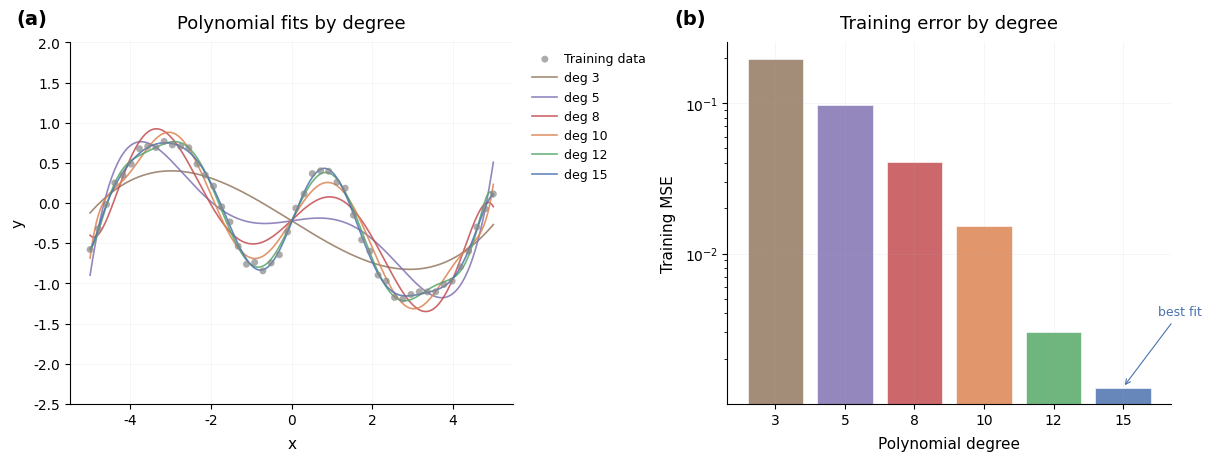

This figure's Python source: (Note: this script raises an exception after producing the figure.)
#!/usr/bin/env python3
"""Generate figures for orbit/01-poly-fit."""

import numpy as np
import matplotlib

matplotlib.use("Agg")
import matplotlib.pyplot as plt

plt.rcParams.update(
    {
        "font.family": "sans-serif",
        "font.sans-serif": ["Helvetica", "Arial", "DejaVu Sans"],
        "font.size": 11,
        "axes.titlesize": 13,
        "axes.titleweight": "medium",
        "axes.labelsize": 11,
        "xtick.labelsize": 10,
        "ytick.labelsize": 10,
        "legend.fontsize": 10,
        "axes.grid": True,
        "grid.alpha": 0.15,
        "grid.linewidth": 0.5,
        "axes.spines.top": False,
        "axes.spines.right": False,
        "axes.titlepad": 10.0,
        "axes.labelpad": 6.0,
        "xtick.direction": "out",
        "ytick.direction": "out",
        "legend.frameon": False,
        "legend.borderpad": 0.3,
        "legend.handletextpad": 0.5,
        "figure.facecolor": "white",
        "axes.facecolor": "white",
        "savefig.facecolor": "white",
        "figure.constrained_layout.use": True,
    }
)

# Training data
train_x = np.array(
    [
        -5.0000,
        -4.7959,
        -4.5918,
        -4.3878,
        -4.1837,
        -3.9796,
        -3.7755,
        -3.5714,
        -3.3673,
        -3.1633,
        -2.9592,
        -2.7551,
        -2.5510,
        -2.3469,
        -2.1429,
        -1.9388,
        -1.7347,
        -1.5306,
        -1.3265,
        -1.1224,
        -0.9184,
        -0.7143,
        -0.5102,
        -0.3061,
        -0.1020,
        0.1020,
        0.3061,
        0.5102,
        0.7143,
        0.9184,
        1.1224,
        1.3265,
        1.5306,
        1.7347,
        1.9388,
        2.1429,
        2.3469,
        2.5510,
        2.7551,
        2.9592,
        3.1633,
        3.3673,
        3.5714,
        3.7755,
        3.9796,
        4.1837,
        4.3878,
        4.5918,
        4.7959,
        5.0000,
    ]
)
train_y = np.array(
    [
        -0.57833,
        -0.31862,
        -0.01645,
        0.25192,
        0.34573,
        0.4849,
        0.67683,
        0.70654,
        0.6909,
        0.76792,
        0.72417,
        0.70571,
        0.68905,
        0.48576,
        0.34935,
        0.2116,
        -0.04658,
        -0.23449,
        -0.53845,
        -0.76097,
        -0.73739,
        -0.84353,
        -0.7454,
        -0.64348,
        -0.3589,
        -0.06277,
        0.11469,
        0.36756,
        0.40221,
        0.39609,
        0.26027,
        0.18566,
        -0.15047,
        -0.45694,
        -0.59859,
        -0.89664,
        -0.97098,
        -1.1749,
        -1.1954,
        -1.1375,
        -1.1039,
        -1.1058,
        -1.1039,
        -1.0129,
        -0.97053,
        -0.79343,
        -0.5988,
        -0.29831,
        -0.07111,
        0.11501,
    ]
)

# Dense x for smooth curves
x_dense = np.linspace(-5, 5, 500)

# Fit polynomials of various degrees
degrees = [3, 5, 8, 10, 12, 15]
colors = ["#937860", "#8172B3", "#C44E52", "#DD8452", "#55A868", "#4C72B0"]
polys = {}
for d in degrees:
    c = np.polyfit(train_x, train_y, deg=d)
    polys[d] = np.poly1d(c)

# Training MSE for each degree
train_mses = {}
for d in degrees:
    y_pred = polys[d](train_x)
    train_mses[d] = np.mean((train_y - y_pred) ** 2)

fig, axes = plt.subplots(1, 2, figsize=(12, 4.5), constrained_layout=True)

# Panel (a): Data + fits
ax = axes[0]
ax.scatter(
    train_x,
    train_y,
    s=25,
    color="#888888",
    alpha=0.7,
    zorder=5,
    label="Training data",
    edgecolors="none",
)
for d, col in zip(degrees, colors):
    ax.plot(
        x_dense,
        polys[d](x_dense),
        color=col,
        linewidth=1.2,
        alpha=0.85,
        label=f"deg {d}",
        zorder=4,
    )
ax.set_xlabel("x")
ax.set_ylabel("y")
ax.set_title("Polynomial fits by degree")
ax.set_xlim(-5.5, 5.5)
ax.set_ylim(-2.5, 2.0)
ax.legend(loc="upper left", bbox_to_anchor=(1.02, 1), fontsize=9)
ax.text(-0.12, 1.05, "(a)", transform=ax.transAxes, fontsize=14, fontweight="bold")

# Panel (b): Training MSE by degree
ax = axes[1]
mse_vals = [train_mses[d] for d in degrees]
bars = ax.bar(
    range(len(degrees)),
    mse_vals,
    color=colors,
    alpha=0.85,
    edgecolor="white",
    linewidth=0.5,
)
ax.set_xticks(range(len(degrees)))
ax.set_xticklabels([str(d) for d in degrees])
ax.set_xlabel("Polynomial degree")
ax.set_ylabel("Training MSE")
ax.set_title("Training error by degree")
ax.set_yscale("log")

# Annotate best
best_idx = mse_vals.index(min(mse_vals))
ax.annotate(
    f"best fit",
    xy=(best_idx, mse_vals[best_idx]),
    xytext=(best_idx + 0.5, mse_vals[best_idx] * 3),
    fontsize=9,
    color=colors[best_idx],
    arrowprops=dict(arrowstyle="->", color=colors[best_idx], lw=0.8),
)

ax.text(-0.12, 1.05, "(b)", transform=ax.transAxes, fontsize=14, fontweight="bold")

fig.savefig(
    "orbits/01-poly-fit/figures/results.png",
    dpi=150,
    bbox_inches="tight",
    facecolor="white",
)
plt.close(fig)
print("Saved figures/results.png")
